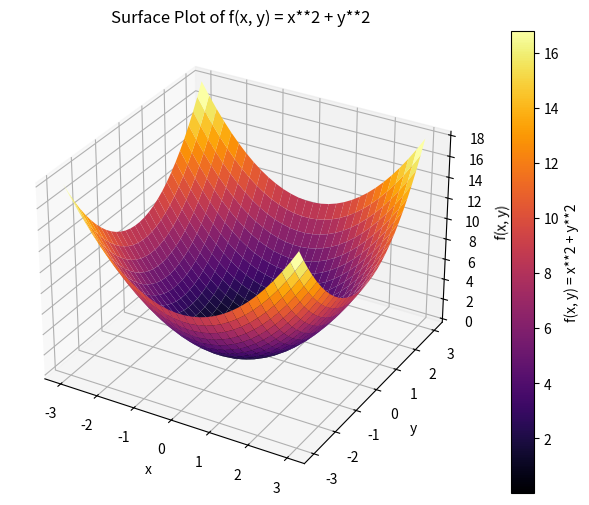

Write Python code to recreate this figure.
import numpy as np
import matplotlib.pyplot as plt

def plot_function():
    x = np. linspace(-3,3,30)
    y = np. linspace(-3,3,30)
    X,Y = np.meshgrid(x,y)

    Z = X**2 + Y**2

    fig= plt.figure(figsize =(10,6))
    ax = fig.add_subplot(111, projection='3d')

    surf = ax.plot_surface(X, Y, Z, cmap='inferno', edgecolor='none')
    fig.colorbar(surf, ax=ax, label='f(x, y) = x**2 + y**2')

    ax.set_xlabel('x')
    ax.set_ylabel('y')
    ax.set_zlabel('f(x, y)')
    ax.set_title('Surface Plot of f(x, y) = x**2 + y**2')

    plt.show()

plot_function()